Dataset: TrainTest (GitHub, PKhuang-TW/NCTU_Interaction-Design-VR). Classes: fire, heart, lightening, wall, wind.

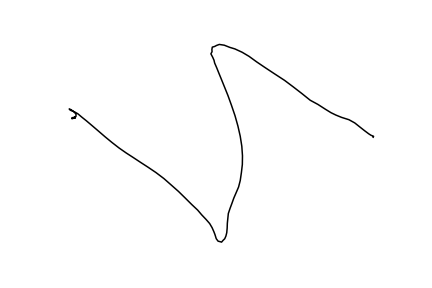
Label: lightening

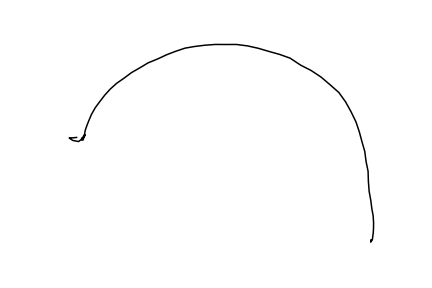
Label: wall

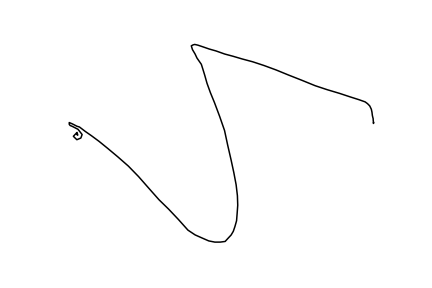
Label: lightening

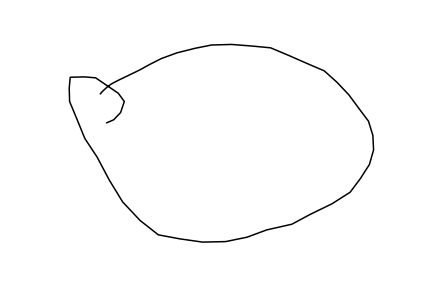
Label: fire

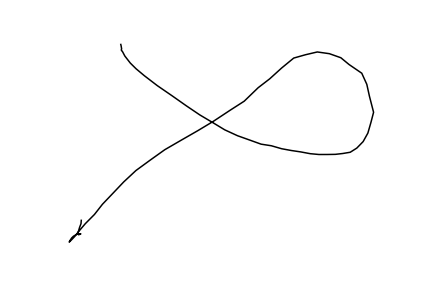
Label: wind

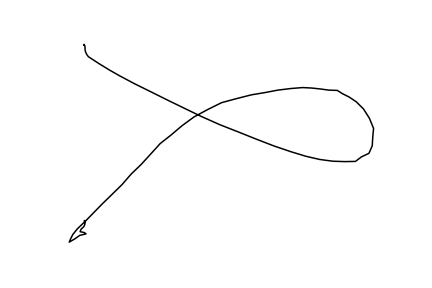
Label: wind
